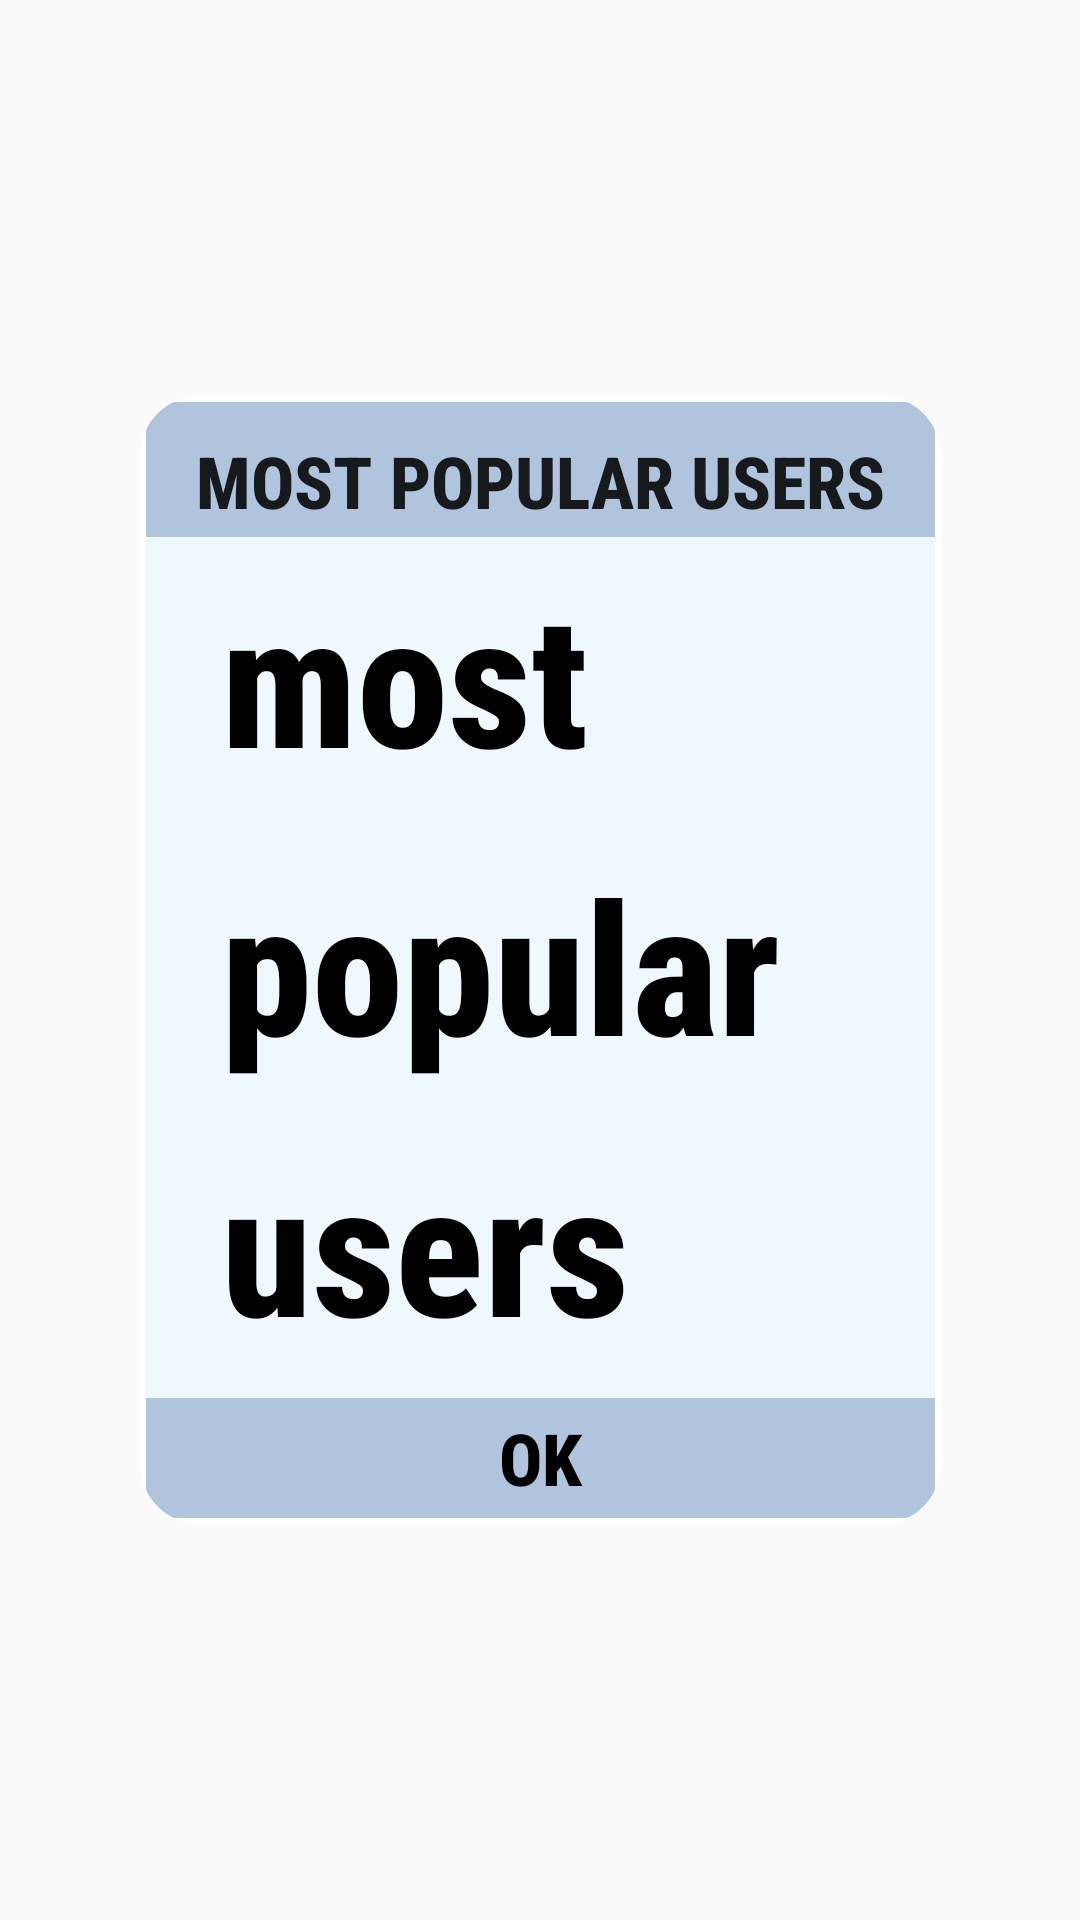

Write the Android layout XML for this screen, with the resource values it uses.
<!-- AndroidManifest.xml: application theme Theme.AppCompat.Light.NoActionBar -->
<!-- res/layout/leaderboard_window.xml -->
<?xml version="1.0" encoding="utf-8"?>
<androidx.constraintlayout.widget.ConstraintLayout
    xmlns:android="http://schemas.android.com/apk/res/android"
    xmlns:app="http://schemas.android.com/apk/res-auto"
    xmlns:tools="http://schemas.android.com/tools"
    android:id="@+id/popup_window_background"
    android:layout_width="match_parent"
    android:layout_height="match_parent"
    tools:context=".MainActivity">


    <androidx.cardview.widget.CardView
        android:id="@+id/popup_window_view_with_border"
        android:layout_width="wrap_content"
        android:layout_height="wrap_content"
        android:layout_centerHorizontal="true"
        android:layout_centerVertical="false"
        app:cardBackgroundColor="#FFFFFF"
        app:cardCornerRadius="20dp"
        app:cardElevation="0dp"
        app:cardMaxElevation="0dp"
        app:cardPreventCornerOverlap="false"
        app:layout_constraintBottom_toBottomOf="parent"
        app:layout_constraintLeft_toLeftOf="parent"
        app:layout_constraintRight_toRightOf="parent"
        app:layout_constraintTop_toTopOf="parent">

        <androidx.cardview.widget.CardView
            android:id="@+id/popup_window_view"
            android:layout_width="wrap_content"
            android:layout_height="wrap_content"
            android:layout_centerInParent="true"
            android:layout_margin="2dp"
            app:cardBackgroundColor="@android:color/white"
            app:cardCornerRadius="10dp"
            app:cardElevation="0dp"
            app:cardMaxElevation="0dp"
            app:cardPreventCornerOverlap="false">

            <androidx.constraintlayout.widget.ConstraintLayout
                android:id="@+id/popup_window_background_container"
                android:layout_width="263dp"
                android:layout_height="372dp"
                android:layout_centerInParent="true"
                android:background="@color/AliceBlue"
                android:minHeight="170dp">

                <androidx.appcompat.widget.AppCompatTextView
                    android:id="@+id/popup_window_title"
                    android:layout_width="match_parent"
                    android:layout_height="45dp"
                    android:autoSizeMaxTextSize="@dimen/cardview_compat_inset_shadow"
                    android:background="@color/LightSteelBlue"
                    app:layout_constraintEnd_toEndOf="parent"
                    app:layout_constraintStart_toStartOf="parent"
                    app:layout_constraintTop_toTopOf="parent" />

                <TextView
                    android:id="@+id/leaderboard_title"
                    android:layout_width="match_parent"
                    android:layout_height="wrap_content"
                    android:layout_margin="10dp"
                    android:layout_marginStart="5dp"
                    android:layout_marginTop="5dp"
                    android:layout_marginEnd="5dp"
                    android:fontFamily="sans-serif-condensed-medium"
                    android:gravity="center"
                    android:text="Most Popular Users"
                    android:textAlignment="center"
                    android:textAllCaps="true"
                    android:textAppearance="@style/TextAppearance.AppCompat.Large"
                    android:textSize="24dp"
                    android:textStyle="bold"
                    app:autoSizeTextType="uniform"
                    app:layout_constraintEnd_toStartOf="@+id/topUsers"
                    app:layout_constraintHorizontal_bias="1.0"
                    app:layout_constraintTop_toTopOf="parent" />

                <androidx.appcompat.widget.AppCompatTextView
                    android:id="@+id/topUsers"
                    android:layout_width="match_parent"
                    android:layout_height="match_parent"
                    android:layout_marginStart="25dp"
                    android:layout_marginTop="50dp"
                    android:layout_marginEnd="10dp"
                    android:layout_marginBottom="50dp"
                    android:fontFamily="sans-serif-condensed-medium"
                    android:gravity="center_vertical"
                    android:text="@string/top_5_users"
                    android:textColor="@color/black"
                    android:autoSizeTextType="uniform"
                    android:lineSpacingMultiplier="1.3"
                    android:textStyle="bold"
                    app:layout_constraintBottom_toBottomOf="parent"
                    app:layout_constraintEnd_toEndOf="parent"
                    app:layout_constraintHorizontal_bias="1.0"
                    app:layout_constraintStart_toStartOf="parent"
                    app:layout_constraintTop_toBottomOf="@+id/popup_window_title" />

                <Button
                    android:id="@+id/leaderboardRemoveBtn"
                    style="?android:attr/borderlessButtonStyle"
                    android:layout_width="match_parent"
                    android:layout_height="40dp"
                    android:background="@color/LightSteelBlue"
                    android:fontFamily="sans-serif-condensed-medium"
                    android:text="ok"
                    android:textAllCaps="true"
                    android:textAppearance="@style/Theme.GACYac"
                    android:textSize="24dp"
                    android:textStyle="bold"
                    app:autoSizeMaxTextSize="24dp"
                    app:layout_constraintBottom_toBottomOf="parent"
                    app:layout_constraintEnd_toEndOf="parent"
                    app:layout_constraintStart_toStartOf="parent" />

            </androidx.constraintlayout.widget.ConstraintLayout>

        </androidx.cardview.widget.CardView>
    </androidx.cardview.widget.CardView>

</androidx.constraintlayout.widget.ConstraintLayout>
<!-- resources referenced by this layout -->
<resources>
  <color name="AliceBlue">#F0F8FF</color>
  <color name="LightSteelBlue">#B0C4DE</color>
  <color name="black">#FF000000</color>
  <string name="top_5_users">most popular users</string>
  <style name="Theme.GACYac" parent="Theme.AppCompat.Light.NoActionBar">
          
          <item name="colorPrimary">@color/LightSteelBlue</item>
          <item name="colorOnPrimary">@color/White</item>
          
          <item name="colorSecondary">@color/teal_200</item>
          <item name="colorSecondaryVariant">@color/teal_700</item>
          <item name="colorOnSecondary">@color/black</item>
          
          <item name="android:statusBarColor" tools:targetApi="l">@color/LightSteelBlue</item>
          
      </style>
  <color name="White">#FFFFFF</color>
  <color name="teal_200">#FF03DAC5</color>
  <color name="teal_700">#FF018786</color>
</resources>
